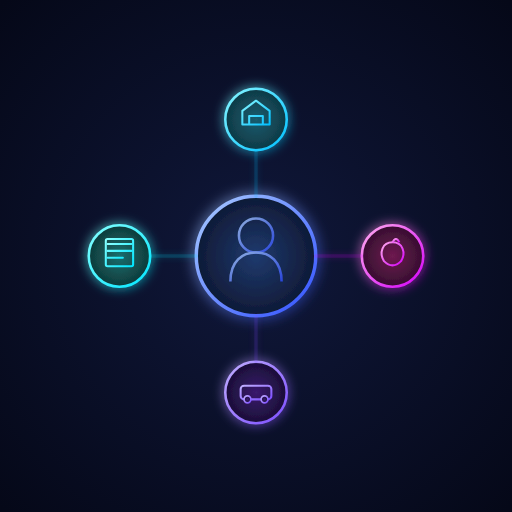
t = 0.00 s
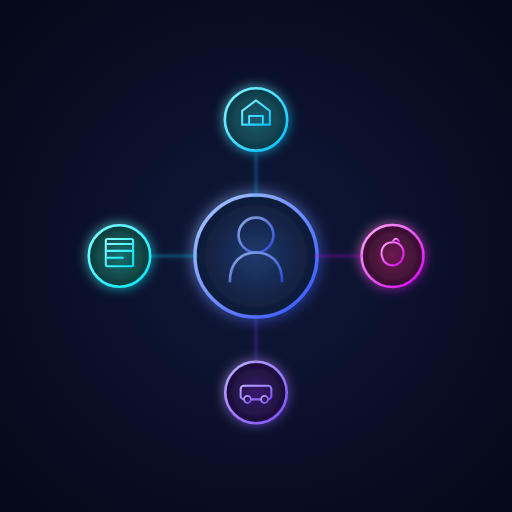
t = 0.60 s
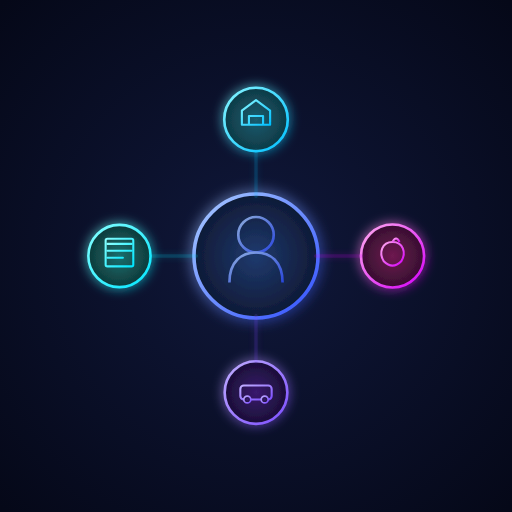
t = 1.15 s
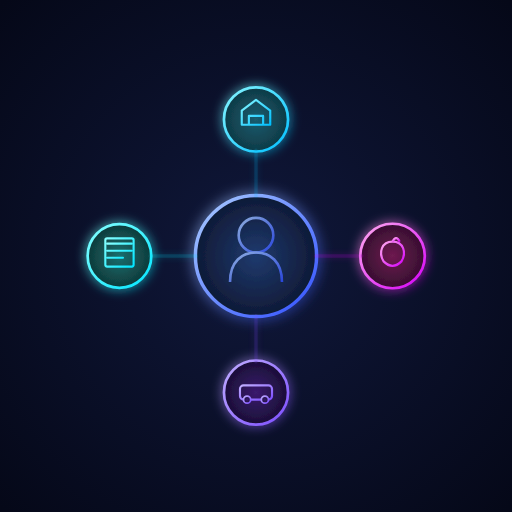
t = 1.80 s
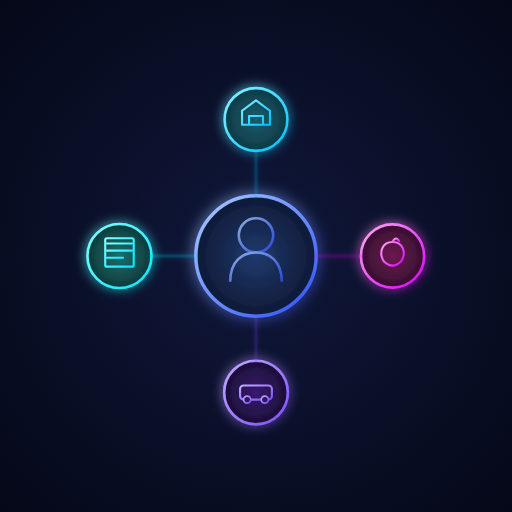
t = 2.40 s
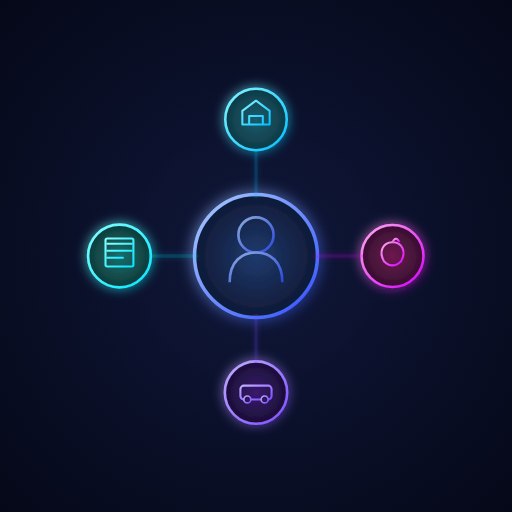
t = 3.00 s

The animated SVG that drew these frames (rendered in a browser with its animation timeline set to each time). Animation: 15 SMIL elements (animate=10,animateTransform=5); one cycle of 3.60 s, repeats indefinitely.

<svg width="300" height="300" viewBox="0 0 300 300" fill="none" xmlns="http://www.w3.org/2000/svg">
  <defs>
    <radialGradient id="bgGradient4" cx="50%" cy="50%" r="70%">
      <stop offset="0%" stop-color="#10183b" />
      <stop offset="100%" stop-color="#050818" />
    </radialGradient>
    <radialGradient id="profileFillGrad" cx="50%" cy="50%" r="50%">
      <stop offset="0%" stop-color="#1f3a6e"/>
      <stop offset="100%" stop-color="#0f1a36"/>
    </radialGradient>
     <linearGradient id="profileStrokeGrad" x1="0%" y1="0%" x2="100%" y2="100%">
      <stop offset="0%" stop-color="#aaccff"/>
      <stop offset="100%" stop-color="#304FFE"/>
    </linearGradient>
    <radialGradient id="housingFillGrad" cx="50%" cy="50%" r="50%">
       <stop offset="0%" stop-color="#1a5c6e"/>
       <stop offset="100%" stop-color="#0f3a46"/>
    </radialGradient>
    <linearGradient id="housingStrokeGrad" x1="0%" y1="0%" x2="100%" y2="100%">
       <stop offset="0%" stop-color="#87f5ff"/>
       <stop offset="100%" stop-color="#00BFFF"/>
    </linearGradient>
     <radialGradient id="foodFillGrad" cx="50%" cy="50%" r="50%">
       <stop offset="0%" stop-color="#6e1a50"/>
       <stop offset="100%" stop-color="#360f30"/>
    </radialGradient>
    <linearGradient id="foodStrokeGrad" x1="0%" y1="0%" x2="100%" y2="100%">
       <stop offset="0%" stop-color="#ffacef"/>
       <stop offset="100%" stop-color="#D500F9"/>
    </linearGradient>
     <radialGradient id="transportFillGrad" cx="50%" cy="50%" r="50%">
       <stop offset="0%" stop-color="#3a1a6e"/>
       <stop offset="100%" stop-color="#1a0f36"/>
    </radialGradient>
    <linearGradient id="transportStrokeGrad" x1="0%" y1="0%" x2="100%" y2="100%">
       <stop offset="0%" stop-color="#c0aeff"/>
       <stop offset="100%" stop-color="#7C4DFF"/>
    </linearGradient>
      <radialGradient id="eduFillGrad" cx="50%" cy="50%" r="50%">
       <stop offset="0%" stop-color="#1a6e6e"/>
       <stop offset="100%" stop-color="#0f3a3a"/>
    </radialGradient>
    <linearGradient id="eduStrokeGrad" x1="0%" y1="0%" x2="100%" y2="100%">
       <stop offset="0%" stop-color="#87ffff"/>
       <stop offset="100%" stop-color="#00E5FF"/>
    </linearGradient>
    <linearGradient id="pulseGradient" x1="0%" y1="0%" x2="100%" y2="0%">
        <stop offset="0%" stop-color="currentColor" stop-opacity="0"/>
        <stop offset="10%" stop-color="currentColor" stop-opacity="1"/>
        <stop offset="20%" stop-color="currentColor" stop-opacity="0"/>
        <stop offset="100%" stop-color="currentColor" stop-opacity="0"/>
    </linearGradient>

    <filter id="profileGlow" x="-50%" y="-50%" width="200%" height="200%">
        <feGaussianBlur stdDeviation="4" result="blurCore"/>
         <feMerge><feMergeNode in="blurCore"/><feMergeNode in="SourceGraphic"/></feMerge>
          <animate attributeName="stdDeviation" attributeType="XML" values="4; 5.5; 4" dur="2.2s" repeatCount="indefinite"/>
    </filter>
     <filter id="sdohGlow" x="-50%" y="-50%" width="200%" height="200%">
        <feGaussianBlur stdDeviation="3" result="blurCore"/>
        <feMerge><feMergeNode in="blurCore"/><feMergeNode in="SourceGraphic"/></feMerge>
         <animate attributeName="stdDeviation" attributeType="XML" values="3; 4; 3" dur="2.8s" repeatCount="indefinite" begin="0.3s"/>
    </filter>
    <filter id="linePulseGlow" x="-50%" y="-50%" width="200%" height="200%">
       <feGaussianBlur stdDeviation="2" result="blurLine"/>
        <feMerge><feMergeNode in="blurLine"/><feMergeNode in="SourceGraphic"/></feMerge>
    </filter>

    <path id="connectTop" d="M150 115 Q 150 100, 150 88" stroke-width="2" stroke-linecap="round" fill="none"/>
    <path id="connectRight" d="M185 150 Q 200 150, 212 150" stroke-width="2" stroke-linecap="round" fill="none"/>
    <path id="connectBottom" d="M150 185 Q 150 200, 150 212" stroke-width="2" stroke-linecap="round" fill="none"/>
    <path id="connectLeft" d="M115 150 Q 100 150, 88 150" stroke-width="2" stroke-linecap="round" fill="none"/>

  </defs>

  <rect width="300" height="300" fill="url(#bgGradient4)" />

  <g id="profile" transform-origin="150 150" filter="url(#profileGlow)">
    <circle cx="150" cy="150" r="35" fill="url(#profileFillGrad)" stroke="url(#profileStrokeGrad)" stroke-width="2" />
    <g stroke="url(#profileStrokeGrad)" stroke-width="1.5" opacity="0.8">
      <circle cx="150" cy="138" r="10" fill="none"/>
      <path d="M135 165 C 135 153, 142 148, 150 148 C 158 148, 165 153, 165 165" fill="none" />
    </g>
    <animateTransform id="profilePulse" attributeName="transform" type="scale" values="1; 1.04; 1" dur="2.2s" repeatCount="indefinite"/>
  </g>

  <g id="sdohHousing" transform-origin="150 70" filter="url(#sdohGlow)">
    <circle cx="150" cy="70" r="18" fill="url(#housingFillGrad)" stroke="url(#housingStrokeGrad)" stroke-width="1.5" />
    <path d="M142 73 V 65 L 150 59 L 158 65 V 73 H 142 Z M 146 73 V 68 h 8 v 5" stroke="url(#housingStrokeGrad)" stroke-width="1.2" fill="none" stroke-linejoin="round"/>
     <animateTransform attributeName="transform" type="scale" values="1; 1.05; 1" dur="2.8s" repeatCount="indefinite" begin="0.2s"/>
  </g>

  <g id="sdohFood" transform-origin="230 150" filter="url(#sdohGlow)">
    <circle cx="230" cy="150" r="18" fill="url(#foodFillGrad)" stroke="url(#foodStrokeGrad)" stroke-width="1.5" />
     <path d="M230 142 C 236 142, 238 148, 235 153 Q 230 158, 225 153 C 222 148, 224 142, 230 142 Z" stroke="url(#foodStrokeGrad)" stroke-width="1.2" fill="none"/>
     <path d="M230 142 Q 232 138, 234 142" stroke="url(#foodStrokeGrad)" stroke-width="1.2" fill="none"/>
      <animateTransform attributeName="transform" type="scale" values="1; 1.05; 1" dur="2.8s" repeatCount="indefinite" begin="0.4s"/>
  </g>

  <g id="sdohTransport" transform-origin="150 230" filter="url(#sdohGlow)">
    <circle cx="150" cy="230" r="18" fill="url(#transportFillGrad)" stroke="url(#transportStrokeGrad)" stroke-width="1.5" />
     <rect x="141" y="226" width="18" height="8" rx="2" stroke="url(#transportStrokeGrad)" stroke-width="1.2" fill="none"/>
     <circle cx="145" cy="234" r="2" stroke="url(#transportStrokeGrad)" stroke-width="1" fill="url(#transportFillGrad)"/>
     <circle cx="155" cy="234" r="2" stroke="url(#transportStrokeGrad)" stroke-width="1" fill="url(#transportFillGrad)"/>
      <animateTransform attributeName="transform" type="scale" values="1; 1.05; 1" dur="2.8s" repeatCount="indefinite" begin="0.6s"/>
  </g>

  <g id="sdohEducation" transform-origin="70 150" filter="url(#sdohGlow)">
    <circle cx="70" cy="150" r="18" fill="url(#eduFillGrad)" stroke="url(#eduStrokeGrad)" stroke-width="1.5" />
     <path d="M63 143 H 77 M 63 147 H 77 M 63 151 H 72" stroke="url(#eduStrokeGrad)" stroke-width="1.2" stroke-linecap="round"/>
       <rect x="62" y="140" width="16" height="16" rx="1" stroke="url(#eduStrokeGrad)" stroke-width="1.2" fill="none"/>
      <animateTransform attributeName="transform" type="scale" values="1; 1.05; 1" dur="2.8s" repeatCount="indefinite" begin="0.8s"/>
  </g>

  <g id="connections" filter="url(#linePulseGlow)" opacity="0.8">
    <use href="#connectTop" stroke="url(#pulseGradient)" stroke-dasharray="8 50" stroke-width="3" style="color: #00BFFF;">
        <animate attributeName="stroke-dashoffset" from="58" to="0" dur="1.1s" repeatCount="indefinite" begin="profilePulse.begin + 0.1s"/>
         <animate attributeName="opacity" values="0; 1; 0" dur="1.1s" repeatCount="indefinite" begin="profilePulse.begin + 0.1s"/>
    </use>
     <use href="#connectTop" stroke="#00BFFF" stroke-opacity="0.2"/>

    <use href="#connectRight" stroke="url(#pulseGradient)" stroke-dasharray="8 50" stroke-width="3" style="color: #D500F9;">
        <animate attributeName="stroke-dashoffset" from="58" to="0" dur="1.1s" repeatCount="indefinite" begin="profilePulse.begin + 0.3s"/>
         <animate attributeName="opacity" values="0; 1; 0" dur="1.1s" repeatCount="indefinite" begin="profilePulse.begin + 0.3s"/>
    </use>
     <use href="#connectRight" stroke="#D500F9" stroke-opacity="0.2"/>

     <use href="#connectBottom" stroke="url(#pulseGradient)" stroke-dasharray="8 50" stroke-width="3" style="color: #7C4DFF;">
        <animate attributeName="stroke-dashoffset" from="58" to="0" dur="1.1s" repeatCount="indefinite" begin="profilePulse.begin + 0.5s"/>
         <animate attributeName="opacity" values="0; 1; 0" dur="1.1s" repeatCount="indefinite" begin="profilePulse.begin + 0.5s"/>
    </use>
      <use href="#connectBottom" stroke="#7C4DFF" stroke-opacity="0.2"/>

      <use href="#connectLeft" stroke="url(#pulseGradient)" stroke-dasharray="8 50" stroke-width="3" style="color: #00E5FF;">
        <animate attributeName="stroke-dashoffset" from="58" to="0" dur="1.1s" repeatCount="indefinite" begin="profilePulse.begin + 0.7s"/>
        <animate attributeName="opacity" values="0; 1; 0" dur="1.1s" repeatCount="indefinite" begin="profilePulse.begin + 0.7s"/>
    </use>
     <use href="#connectLeft" stroke="#00E5FF" stroke-opacity="0.2"/>

  </g>

</svg>
